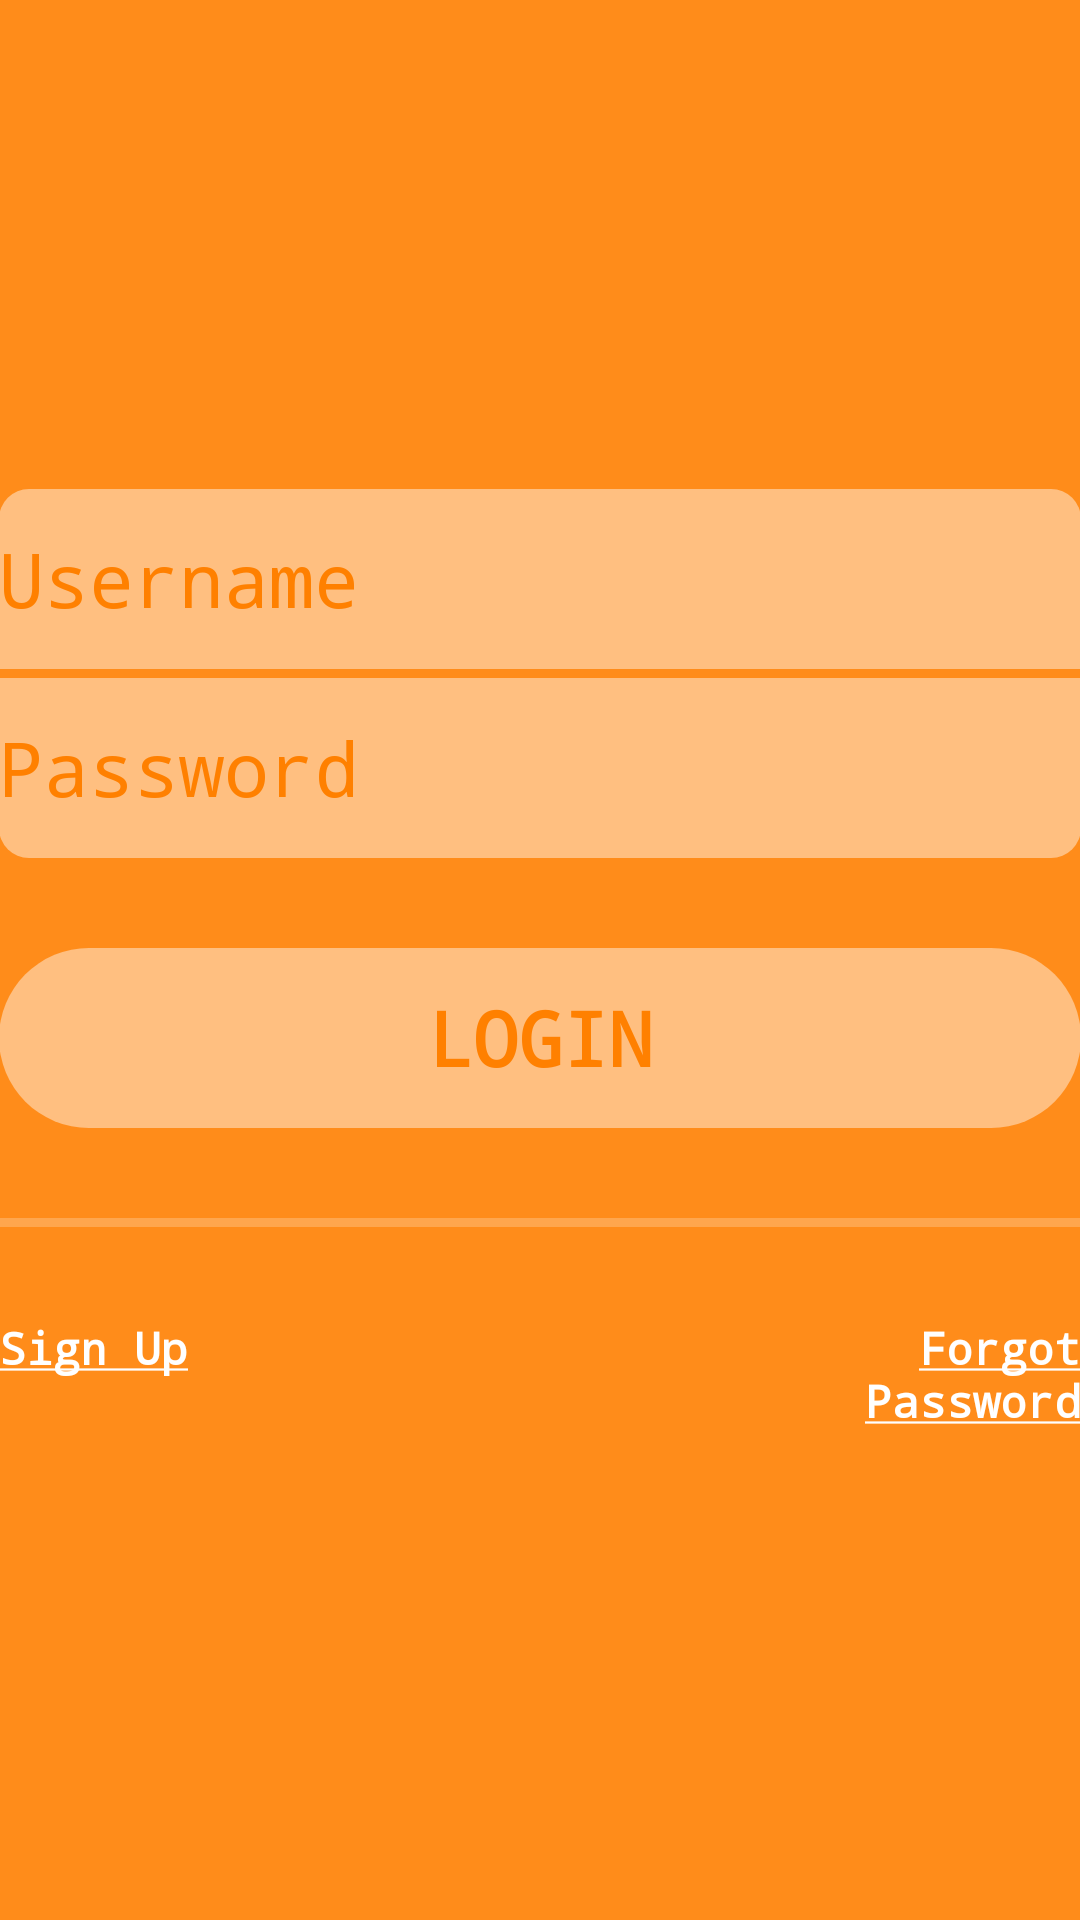

The Android layout XML behind this screen, and the referenced resources:
<!-- AndroidManifest.xml: application theme CustomTheme -->
<!-- res/layout/activity_login.xml -->
<?xml version="1.0" encoding="utf-8"?>
<LinearLayout
        xmlns:android="http://schemas.android.com/apk/res/android"
        xmlns:tools="http://schemas.android.com/tools"
        android:orientation="vertical"
        android:gravity="center"
        android:id="@+id/activity_login"
        android:background="@color/lightOrangeOne"
        android:layout_width="match_parent"
        android:layout_height="match_parent"
        android:paddingLeft="@dimen/activity_horizontal_margin"
        android:paddingRight="@dimen/activity_horizontal_margin"
        android:paddingTop="@dimen/activity_vertical_margin"
        android:paddingBottom="@dimen/activity_vertical_margin"
        tools:context="com.kinji.menupedia.Login">

    <LinearLayout
            android:layout_marginBottom="30dp"
            android:background="@color/lightOrangeOne"
            android:orientation="vertical"
            android:layout_width="match_parent"
            android:layout_height="wrap_content">

        <EditText
                android:textColorHint="@color/orange"
                android:textColor="@color/white"
                android:textSize="25sp"
                android:fontFamily="monospace"
                android:paddingStart="@dimen/activity_horizontal_margin"
                android:paddingEnd="@dimen/activity_horizontal_margin"
                android:hint="Username"
                android:background="@drawable/rect_top_text"
                android:layout_marginBottom="3dp"
                android:layout_width="match_parent"
                android:layout_height="60dp"/>

        <EditText
                android:textColorHint="@color/orange"
                android:textColor="@color/white"
                android:textSize="25sp"
                android:fontFamily="monospace"
                android:paddingStart="@dimen/activity_horizontal_margin"
                android:paddingEnd="@dimen/activity_horizontal_margin"
                android:hint="Password"
                android:background="@drawable/rect_bottom_text"
                android:inputType="textPassword"
                android:layout_width="match_parent"
                android:layout_height="60dp"/>

    </LinearLayout>

    <Button
            style="?borderlessButtonStyle"
            android:textColor="@color/orange"
            android:textStyle="bold"
            android:fontFamily="monospace"
            android:textSize="25sp"
            android:text="LOGIN"
            android:background="@drawable/rect_button"
            android:layout_marginBottom="30dp"
            android:layout_width="match_parent"
            android:layout_height="60dp"/>

    <LinearLayout
            android:background="@color/lightOrangeTwo"
            android:layout_width="match_parent"
            android:layout_marginBottom="30dp"
            android:layout_height="3dp">
    </LinearLayout>

    <RelativeLayout
            android:layout_width="match_parent"
            android:layout_height="wrap_content">

        <TextView
                android:id="@+id/login_signUp"
                android:textStyle="bold"
                android:fontFamily="monospace"
                android:textColor="@color/white"
                android:textSize="15sp"
                android:layout_alignParentStart="true"
                android:text="@string/login_signUp"
                android:layout_width="wrap_content"
                android:layout_height="wrap_content"/>

        <TextView
                android:id="@+id/login_fPassword"
                android:textStyle="bold"
                android:fontFamily="monospace"
                android:textColor="@color/white"
                android:textSize="15sp"
                android:layout_alignParentEnd="true"
                android:textAlignment="textEnd"
                android:text="@string/login_forgotPassword"
                android:layout_width="wrap_content"
                android:layout_height="wrap_content"/>

    </RelativeLayout>

</LinearLayout>
<!-- resources referenced by this layout -->
<resources>
  <color name="lightOrangeOne">#ff8c1a</color>
  <color name="lightOrangeTwo">#ffa64d</color>
  <color name="orange">#ff8000</color>
  <color name="white">#ffffff</color>
  <!-- drawable rect_bottom_text (drawable) -->
  <?xml version="1.0" encoding="utf-8"?>
  <shape xmlns:android="http://schemas.android.com/apk/res/android">
      <solid android:color="@color/lightOrangeThree"/>
      <corners android:bottomLeftRadius="10dp" android:bottomRightRadius="10dp"/>
  </shape>
  <!-- drawable rect_button (drawable) -->
  <?xml version="1.0" encoding="utf-8"?>
  <shape xmlns:android="http://schemas.android.com/apk/res/android">
      <solid android:color="@color/lightOrangeThree"/>
      <corners android:radius="30dp" />
  </shape>
  <!-- drawable rect_top_text (drawable) -->
  <?xml version="1.0" encoding="utf-8"?>
  <shape xmlns:android="http://schemas.android.com/apk/res/android">
      <solid android:color="@color/lightOrangeThree"/>
      <corners android:topRightRadius="10dp" android:topLeftRadius="10dp"/>
  </shape>
  <string name="login_forgotPassword">
          <u>Forgot\nPassword</u>
      </string>
  <string name="login_signUp">
          <u>Sign Up</u>
      </string>
  <style name="CustomTheme" parent="android:Theme">
          
          <item name="android:windowTitleSize">60dp</item>
          <item name="android:windowTitleBackgroundStyle">@color/orange</item>
          <item name="android:spinnerDropDownItemStyle">@style/spinnerItemStyle</item>
      </style>
  <color name="lightOrangeThree">#ffbf80</color>
  <style name="spinnerItemStyle" parent="@android:style/Widget.Holo.DropDownItem.Spinner">
          <item name="android:textColor">@color/white</item>
          <item name="android:background">@color/lightOrangeOne</item>
          <item name="android:textSize">18sp</item>
          <item name="android:fontFamily">monospace</item>
      </style>
</resources>
